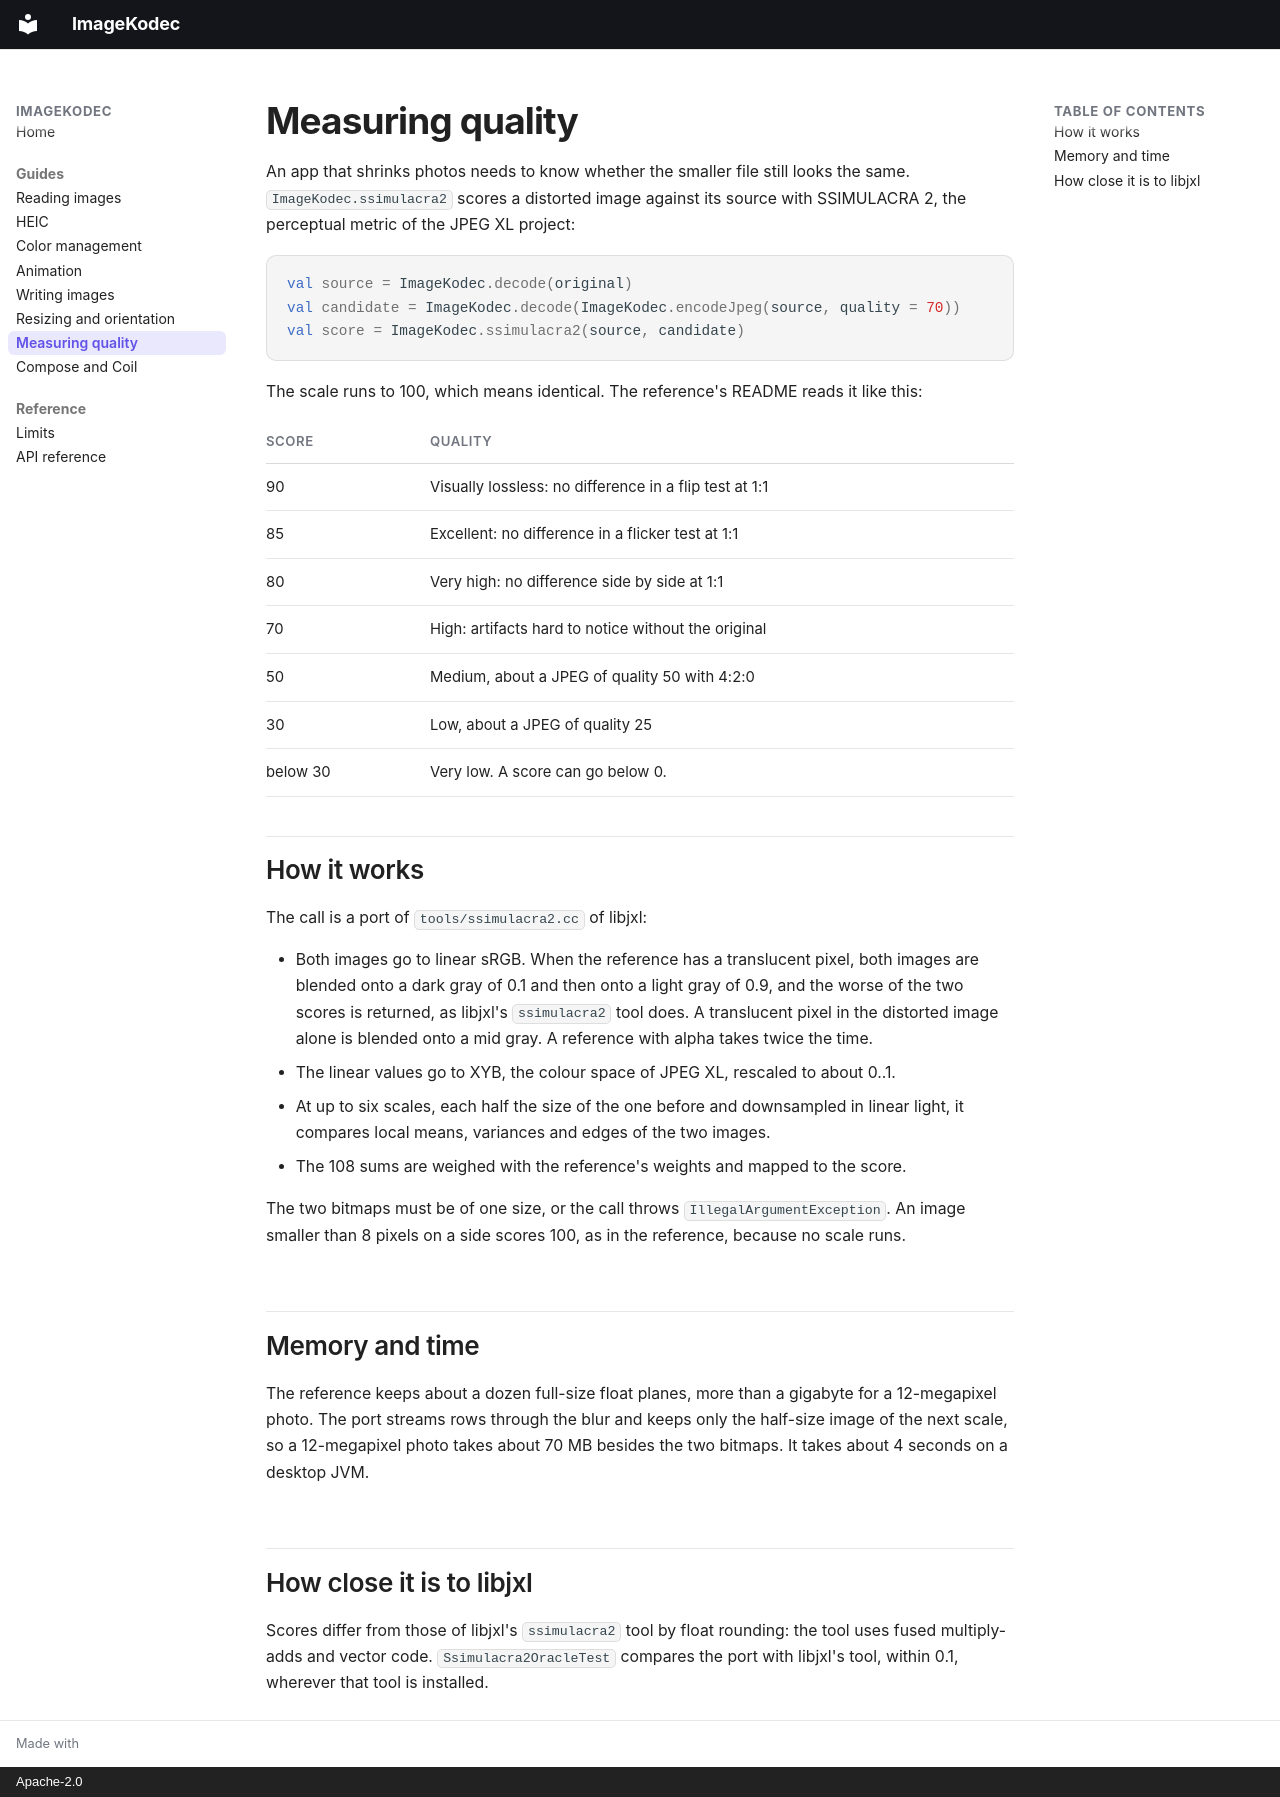

repository: yuroyami/ImageKodec · page: quality/index.html · generator: mkdocs · copyright: Apache-2.0

# Measuring quality

An app that shrinks photos needs to know whether the smaller file still looks the same.
`ImageKodec.ssimulacra2` scores a distorted image against its source with SSIMULACRA 2, the
perceptual metric of the JPEG XL project:

```kotlin
val source = ImageKodec.decode(original)
val candidate = ImageKodec.decode(ImageKodec.encodeJpeg(source, quality = 70))
val score = ImageKodec.ssimulacra2(source, candidate)
```

The scale runs to 100, which means identical. The reference's README reads it like this:

| Score | Quality |
| --- | --- |
| 90 | Visually lossless: no difference in a flip test at 1:1 |
| 85 | Excellent: no difference in a flicker test at 1:1 |
| 80 | Very high: no difference side by side at 1:1 |
| 70 | High: artifacts hard to notice without the original |
| 50 | Medium, about a JPEG of quality 50 with 4:2:0 |
| 30 | Low, about a JPEG of quality 25 |
| below 30 | Very low. A score can go below 0. |

## How it works

The call is a port of `tools/ssimulacra2.cc` of libjxl:

- Both images go to linear sRGB. When the reference has a translucent pixel, both images are
  blended onto a dark gray of 0.1 and then onto a light gray of 0.9, and the worse of the two
  scores is returned, as libjxl's `ssimulacra2` tool does. A translucent pixel in the distorted
  image alone is blended onto a mid gray. A reference with alpha takes twice the time.
- The linear values go to XYB, the colour space of JPEG XL, rescaled to about 0..1.
- At up to six scales, each half the size of the one before and downsampled in linear light, it
  compares local means, variances and edges of the two images.
- The 108 sums are weighed with the reference's weights and mapped to the score.

The two bitmaps must be of one size, or the call throws `IllegalArgumentException`. An image
smaller than 8 pixels on a side scores 100, as in the reference, because no scale runs.

## Memory and time

The reference keeps about a dozen full-size float planes, more than a gigabyte for a
12-megapixel photo. The port streams rows through the blur and keeps only the half-size image
of the next scale, so a 12-megapixel photo takes about 70 MB besides the two bitmaps. It takes
about 4 seconds on a desktop JVM.

## How close it is to libjxl

Scores differ from those of libjxl's `ssimulacra2` tool by float rounding: the tool uses fused
multiply-adds and vector code. `Ssimulacra2OracleTest` compares the port with libjxl's tool,
within 0.1, wherever that tool is installed.
